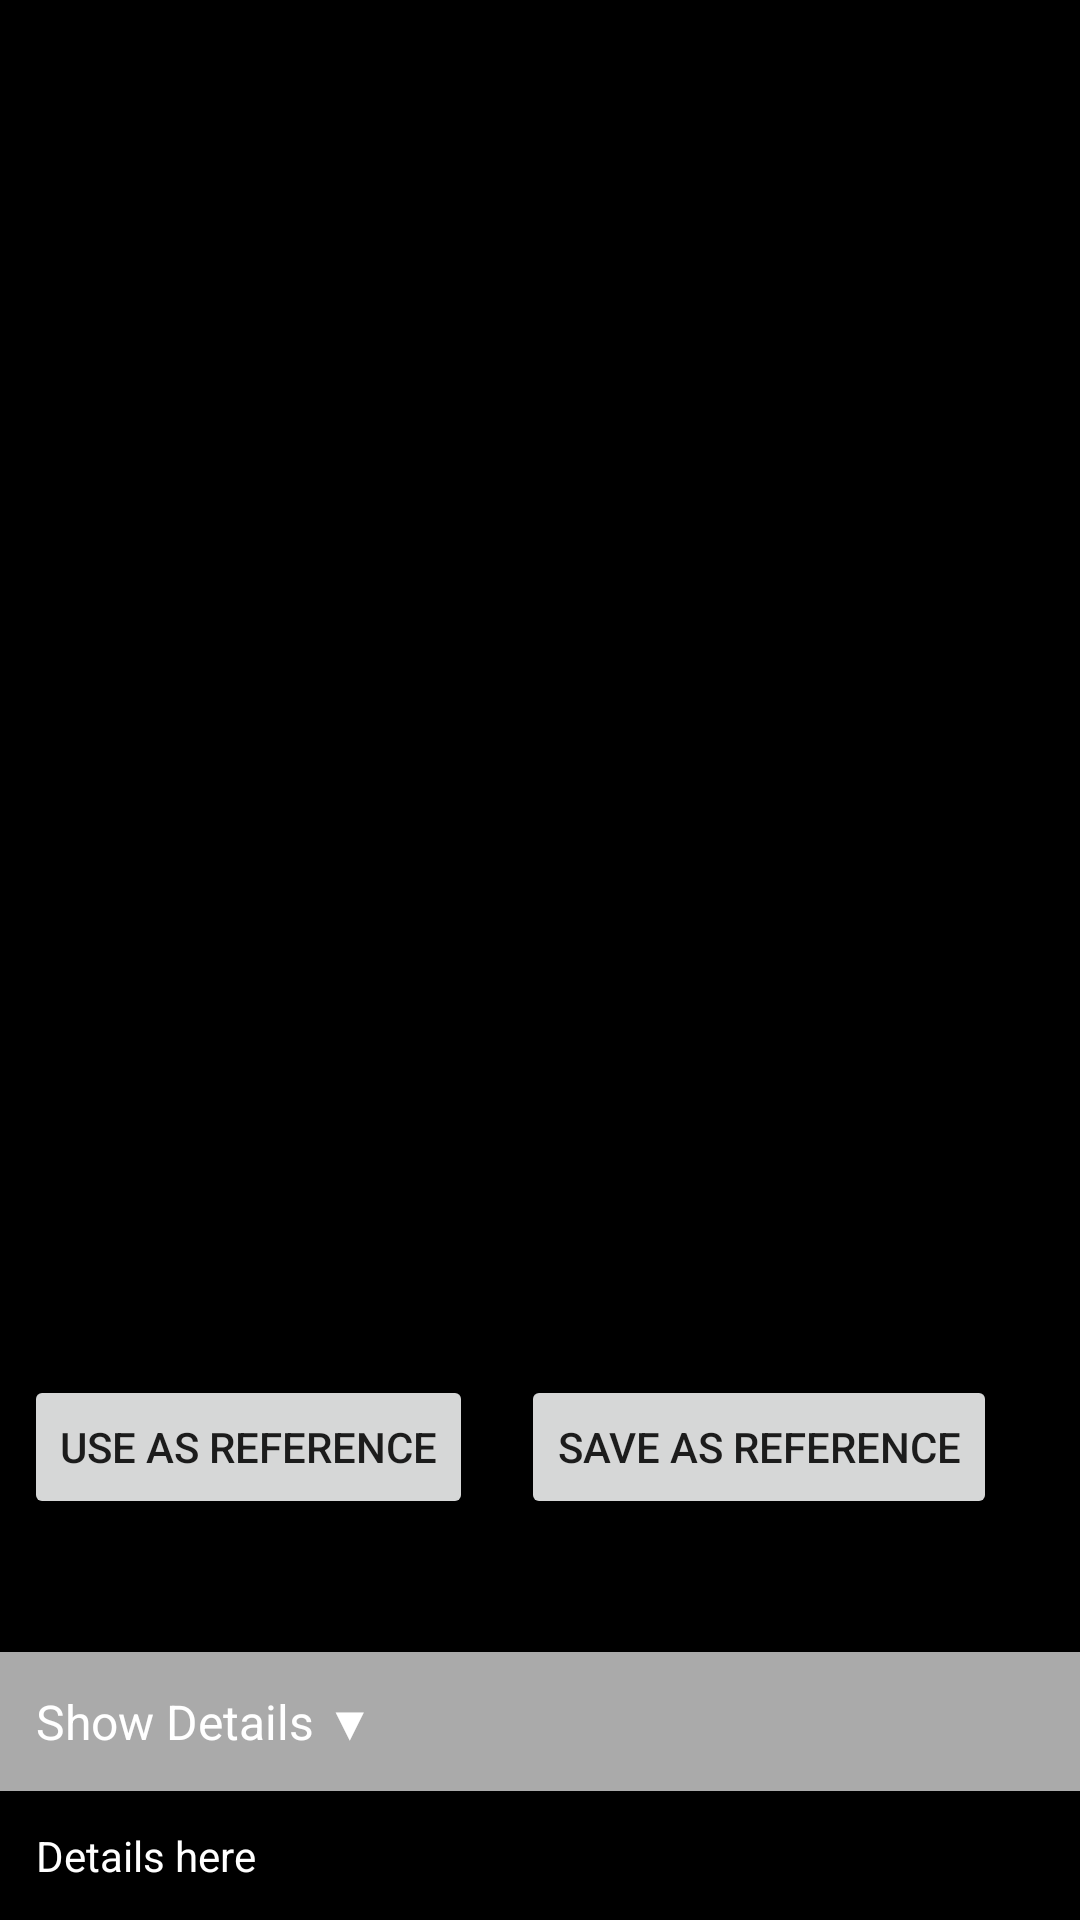

Here is an Android app screen rendered from its layout file. Give the layout XML and the strings, colors and styles it references.
<!-- AndroidManifest.xml: application theme Theme.App -->
<!-- res/layout/activity_image_preview.xml -->
<?xml version="1.0" encoding="utf-8"?>
<LinearLayout xmlns:android="http://schemas.android.com/apk/res/android"
    android:orientation="vertical"
    android:layout_width="match_parent"
    android:layout_height="match_parent"
    android:background="@android:color/black">

    
    <ImageView
        android:id="@+id/fullscreenImage"
        android:layout_width="match_parent"
        android:layout_height="0dp"
        android:layout_weight="1"
        android:scaleType="fitCenter" />

    
    <LinearLayout
        android:layout_width="match_parent"
        android:layout_height="wrap_content"
        android:orientation="horizontal"
        android:gravity="center">

        <Button
            android:id="@+id/btnUseReference"
            android:layout_width="wrap_content"
            android:layout_height="wrap_content"
            android:text="Use as Reference"
            android:layout_margin="8dp"/>

        <Button
            android:id="@+id/btnSaveReference"
            android:layout_width="wrap_content"
            android:layout_height="wrap_content"
            android:text="Save as Reference"
            android:layout_margin="8dp"/>

        <Button
            android:id="@+id/btnDeleteImage"
            android:layout_width="wrap_content"
            android:layout_height="wrap_content"
            android:text="Delete"
            android:layout_margin="8dp"/>
    </LinearLayout>

    
    <TextView
        android:id="@+id/dropdownHeader"
        android:layout_width="match_parent"
        android:layout_height="wrap_content"
        android:text="Show Details ▼"
        android:padding="12dp"
        android:textSize="16sp"
        android:textColor="@android:color/white"
        android:background="@android:color/darker_gray" />

    <LinearLayout
        android:id="@+id/dropdownContent"
        android:orientation="vertical"
        android:layout_width="match_parent"
        android:layout_height="wrap_content"
        android:padding="12dp"
        android:background="@android:color/background_dark">

        <TextView
            android:id="@+id/dropdownText"
            android:layout_width="match_parent"
            android:layout_height="wrap_content"
            android:textColor="@android:color/white"
            android:text="Details here"/>
    </LinearLayout>

</LinearLayout>
<!-- resources referenced by this layout -->
<resources>
  <style name="Theme.App" parent="Theme.MaterialComponents.DayNight.DarkActionBar">
          
          <item name="colorPrimary">@color/purple_500</item>
          <item name="colorPrimaryVariant">@color/purple_700</item>
          <item name="colorOnPrimary">@android:color/white</item>
          <item name="colorSecondary">@color/teal_200</item>
          <item name="colorSecondaryVariant">@color/teal_700</item>
          <item name="colorOnSecondary">@android:color/white</item>
          <item name="android:statusBarColor">?attr/colorPrimaryVariant</item>
      </style>
  <!-- not gathered from this repository: default colours our renderer supplied (Android Studio template values) -->
  <color name="purple_500">#FF6200EE</color>
  <color name="purple_700">#FF3700B3</color>
  <color name="teal_200">#FF03DAC5</color>
  <color name="teal_700">#FF018786</color>
</resources>
